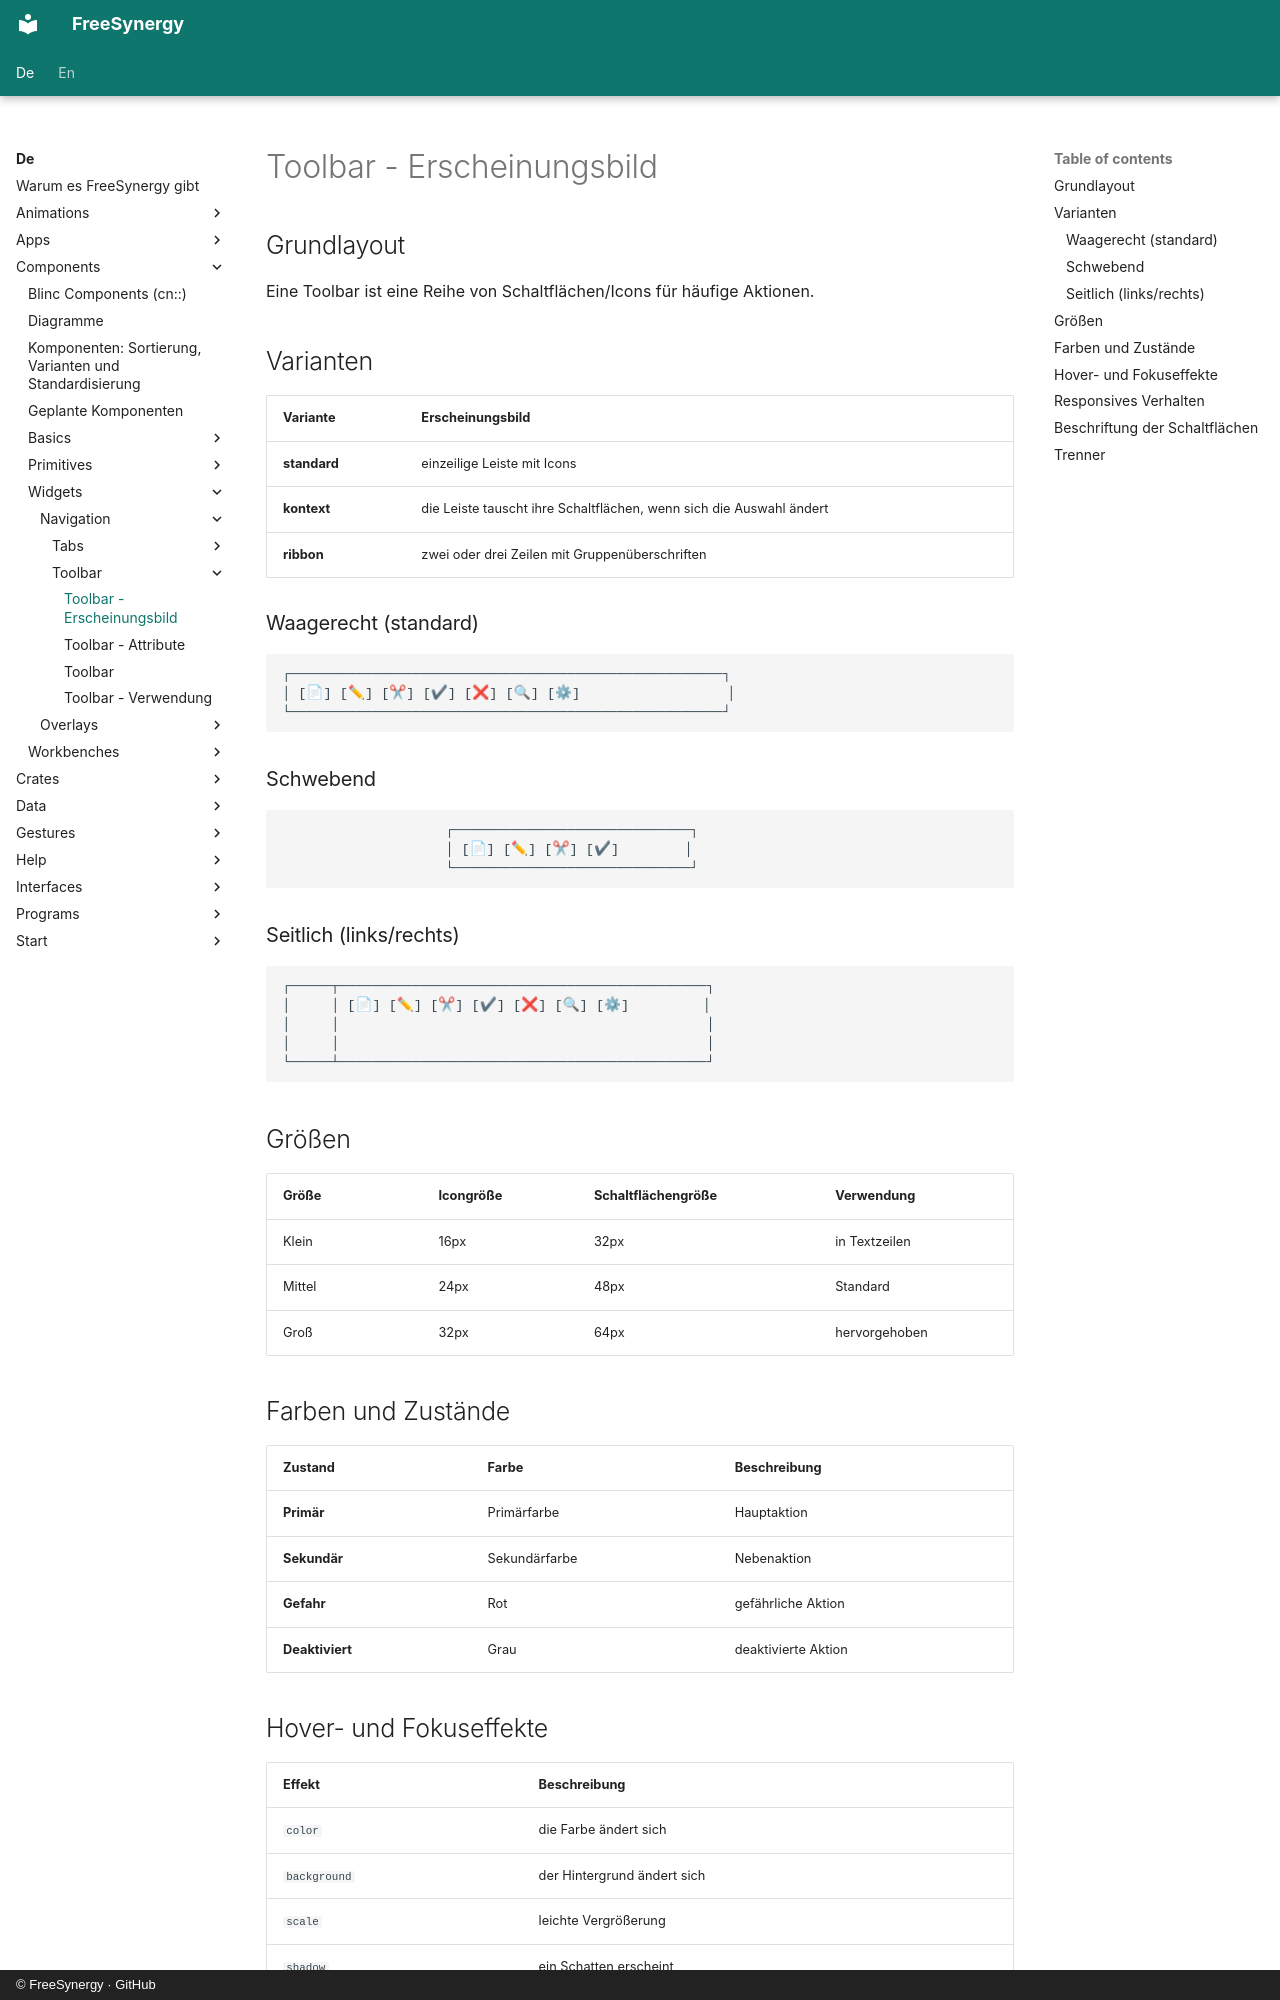

repository: FreeSynergy/fs-documentation · page: de/components/widgets/navigation/toolbar/appearance/index.html · generator: mkdocs · copyright: © FreeSynergy · GitHub

# Toolbar - Erscheinungsbild

## Grundlayout
Eine Toolbar ist eine Reihe von Schaltflächen/Icons für häufige Aktionen.

## Varianten

| Variante | Erscheinungsbild |
|---------|------------|
| **standard** | einzeilige Leiste mit Icons |
| **kontext** | die Leiste tauscht ihre Schaltflächen, wenn sich die Auswahl ändert |
| **ribbon** | zwei oder drei Zeilen mit Gruppenüberschriften |

### Waagerecht (standard)
```
┌─────────────────────────────────────────────────────┐
│ [📄] [✏] [✂] [✔] [❌] [🔍] [⚙]                  │
└─────────────────────────────────────────────────────┘
```
### Schwebend
```
                    ┌─────────────────────────────┐
                    │ [📄] [✏] [✂] [✔]        │
                    └─────────────────────────────┘
```
### Seitlich (links/rechts)
```
┌─────┬─────────────────────────────────────────────┐
│     │ [📄] [✏] [✂] [✔] [❌] [🔍] [⚙]         │
│     │                                             │
│     │                                             │
└─────┴─────────────────────────────────────────────┘
```

## Größen

| Größe | Icongröße | Schaltflächengröße | Verwendung |
|------|-----------|-------------|-----|
| Klein | 16px | 32px | in Textzeilen |
| Mittel | 24px | 48px | Standard |
| Groß | 32px | 64px | hervorgehoben |

## Farben und Zustände

| Zustand | Farbe | Beschreibung |
|-------|--------|-------------|
| **Primär** | Primärfarbe | Hauptaktion |
| **Sekundär** | Sekundärfarbe | Nebenaktion |
| **Gefahr** | Rot | gefährliche Aktion |
| **Deaktiviert** | Grau | deaktivierte Aktion |

## Hover- und Fokuseffekte

| Effekt | Beschreibung |
|--------|-------------|
| `color` | die Farbe ändert sich |
| `background` | der Hintergrund ändert sich |
| `scale` | leichte Vergrößerung |
| `shadow` | ein Schatten erscheint |
